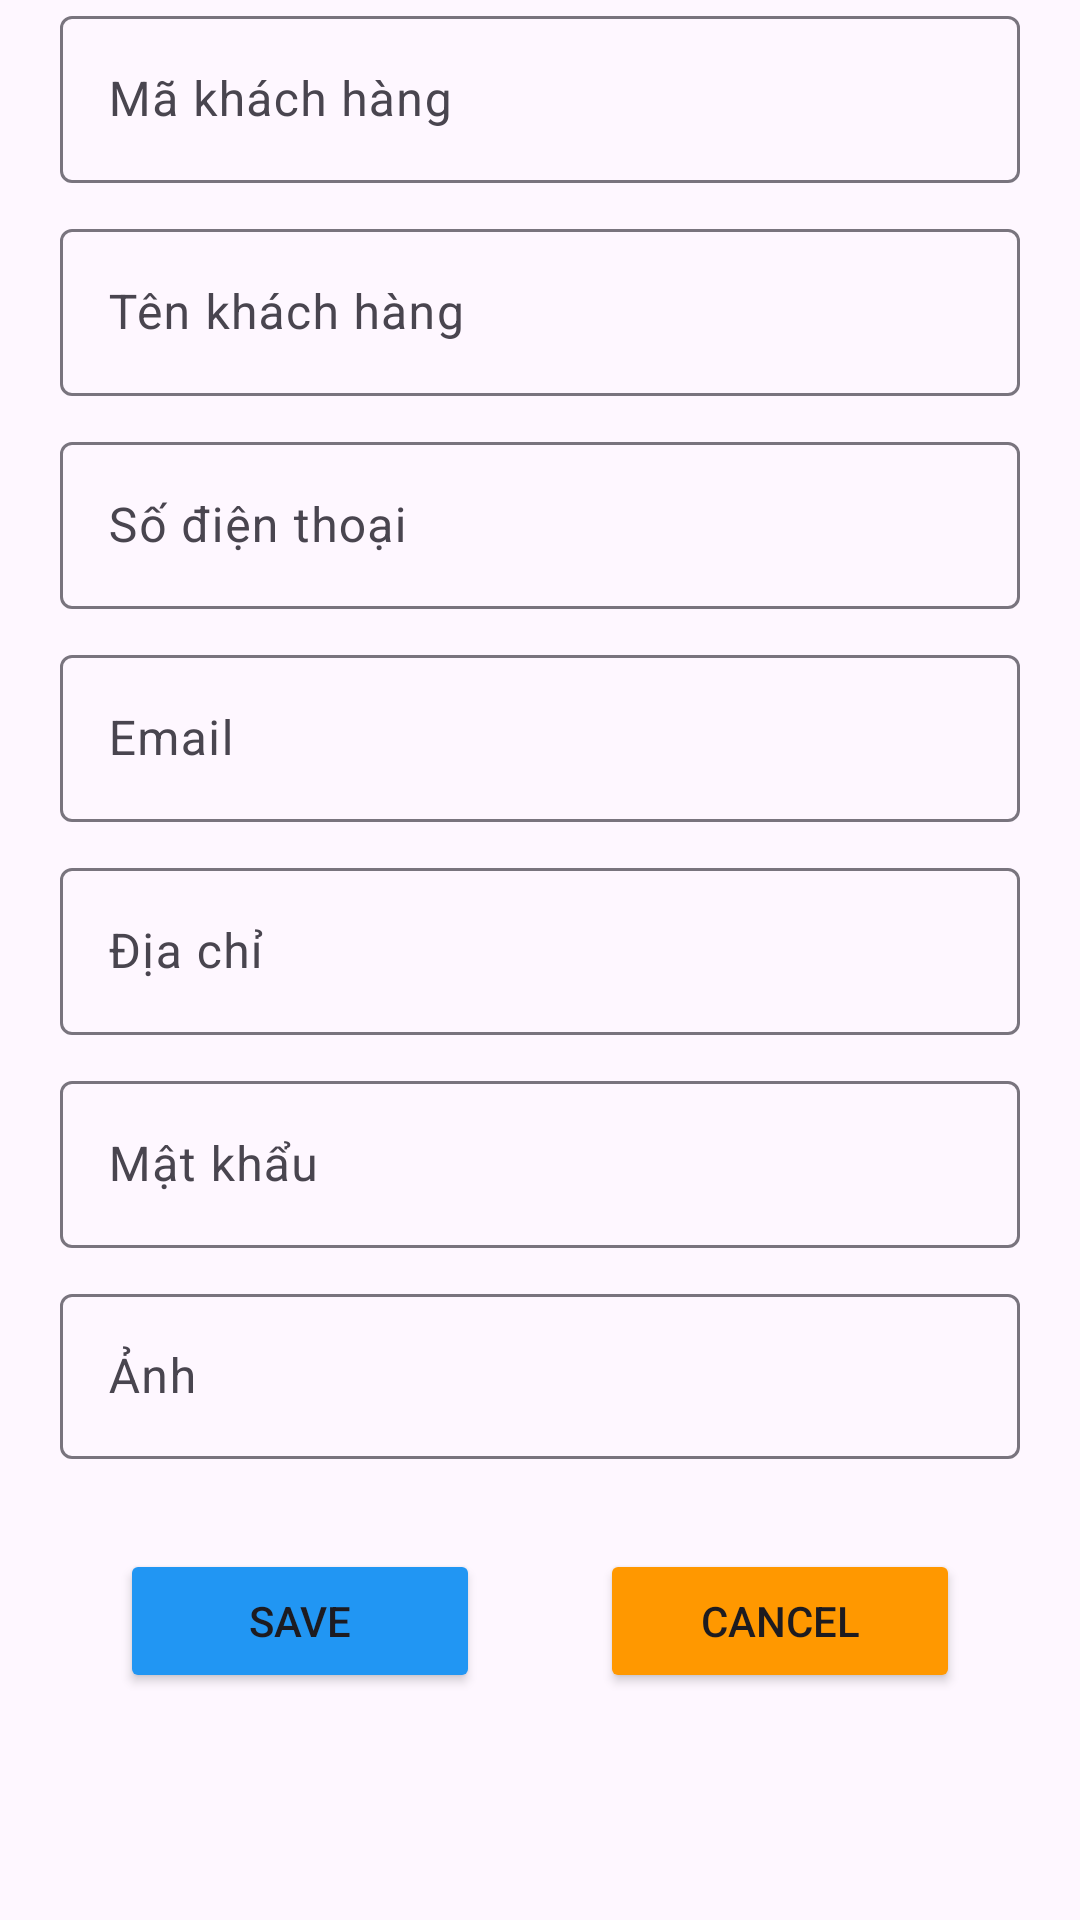

The Android layout XML behind this screen, and the referenced resources:
<!-- AndroidManifest.xml: application theme Theme.HAD_STORE -->
<!-- res/layout/dialog_khachhang.xml -->
<LinearLayout xmlns:android="http://schemas.android.com/apk/res/android" android:layout_width="match_parent" android:layout_height="match_parent" android:orientation="vertical">
    <com.google.android.material.textfield.TextInputLayout android:layout_width="match_parent" android:layout_height="wrap_content" android:layout_marginBottom="10dp" android:layout_marginLeft="20dp" android:layout_marginRight="20dp">
        <com.google.android.material.textfield.TextInputEditText android:id="@+id/edMaKh" android:layout_width="match_parent" android:layout_height="wrap_content" android:hint="Mã khách hàng" android:inputType="text" android:layout_marginTop="8dp"/>
    </com.google.android.material.textfield.TextInputLayout>
    <com.google.android.material.textfield.TextInputLayout android:layout_width="match_parent" android:layout_height="wrap_content" android:layout_marginBottom="10dp" android:layout_marginLeft="20dp" android:layout_marginRight="20dp">
        <com.google.android.material.textfield.TextInputEditText android:id="@+id/edTenKh" android:layout_width="match_parent" android:layout_height="wrap_content" android:layout_below="@id/edMaKh" android:layout_marginTop="8dp" android:hint="Tên khách hàng" android:inputType="text"/>
    </com.google.android.material.textfield.TextInputLayout>
    <com.google.android.material.textfield.TextInputLayout android:layout_width="match_parent" android:layout_height="wrap_content" android:layout_marginBottom="10dp" android:layout_marginLeft="20dp" android:layout_marginRight="20dp">
        <com.google.android.material.textfield.TextInputEditText android:id="@+id/edSoKh" android:layout_width="match_parent" android:layout_height="wrap_content" android:layout_below="@id/edTenKh" android:layout_marginTop="8dp" android:hint="Số điện thoại" android:inputType="number"/>
    </com.google.android.material.textfield.TextInputLayout>
    <com.google.android.material.textfield.TextInputLayout android:layout_width="match_parent" android:layout_height="wrap_content" android:layout_marginBottom="10dp" android:layout_marginLeft="20dp" android:layout_marginRight="20dp">
        <com.google.android.material.textfield.TextInputEditText android:id="@+id/edEmailKh" android:layout_width="match_parent" android:layout_height="wrap_content" android:layout_below="@id/edSoKh" android:layout_marginTop="8dp" android:hint="Email" android:inputType="textEmailAddress"/>
    </com.google.android.material.textfield.TextInputLayout>
    <com.google.android.material.textfield.TextInputLayout android:layout_width="match_parent" android:layout_height="wrap_content" android:layout_marginBottom="10dp" android:layout_marginLeft="20dp" android:layout_marginRight="20dp">
        <com.google.android.material.textfield.TextInputEditText android:id="@+id/edDiaChiKh" android:layout_width="match_parent" android:layout_height="wrap_content" android:layout_below="@id/edEmailKh" android:layout_marginTop="8dp" android:hint="Địa chỉ"/>
    </com.google.android.material.textfield.TextInputLayout>
    <com.google.android.material.textfield.TextInputLayout android:layout_width="match_parent" android:layout_height="wrap_content" android:layout_marginBottom="10dp" android:layout_marginLeft="20dp" android:layout_marginRight="20dp">
        <com.google.android.material.textfield.TextInputEditText android:id="@+id/edMatKhauKh" android:layout_width="match_parent" android:layout_height="wrap_content" android:layout_below="@id/edAnhKh" android:layout_marginTop="8dp" android:hint="Mật khẩu" android:inputType="textPassword"/>
    </com.google.android.material.textfield.TextInputLayout>
    <com.google.android.material.textfield.TextInputLayout android:layout_width="match_parent" android:layout_height="wrap_content" android:layout_marginBottom="10dp" android:layout_marginLeft="20dp" android:layout_marginRight="20dp">
        <com.google.android.material.textfield.TextInputEditText android:id="@+id/edAnhKh" android:layout_width="match_parent" android:layout_height="55dp" android:layout_below="@id/edDiaChiKh" android:layout_marginTop="8dp" android:hint="Ảnh"/>
    </com.google.android.material.textfield.TextInputLayout>
    <LinearLayout android:layout_width="match_parent" android:layout_height="wrap_content" android:orientation="horizontal" android:layout_margin="20dp">
        <Button android:layout_width="wrap_content" android:layout_height="wrap_content" android:id="@+id/btnSaveKh" android:text="SAVE" android:backgroundTint="#2196F3" android:layout_marginHorizontal="20dp" android:layout_weight="1"/>
        <Button android:backgroundTint="#FF9800" android:layout_width="wrap_content" android:layout_height="wrap_content" android:id="@+id/btnCancelKh" android:text="Cancel" android:layout_marginHorizontal="20dp" android:layout_weight="1"/>
    </LinearLayout>
</LinearLayout>
<!-- resources referenced by this layout -->
<resources>
  <style name="Theme.HAD_STORE" parent="Base.Theme.HAD_STORE" />
  <style name="Base.Theme.HAD_STORE" parent="Theme.Material3.DayNight.NoActionBar">
          
          
      </style>
</resources>
